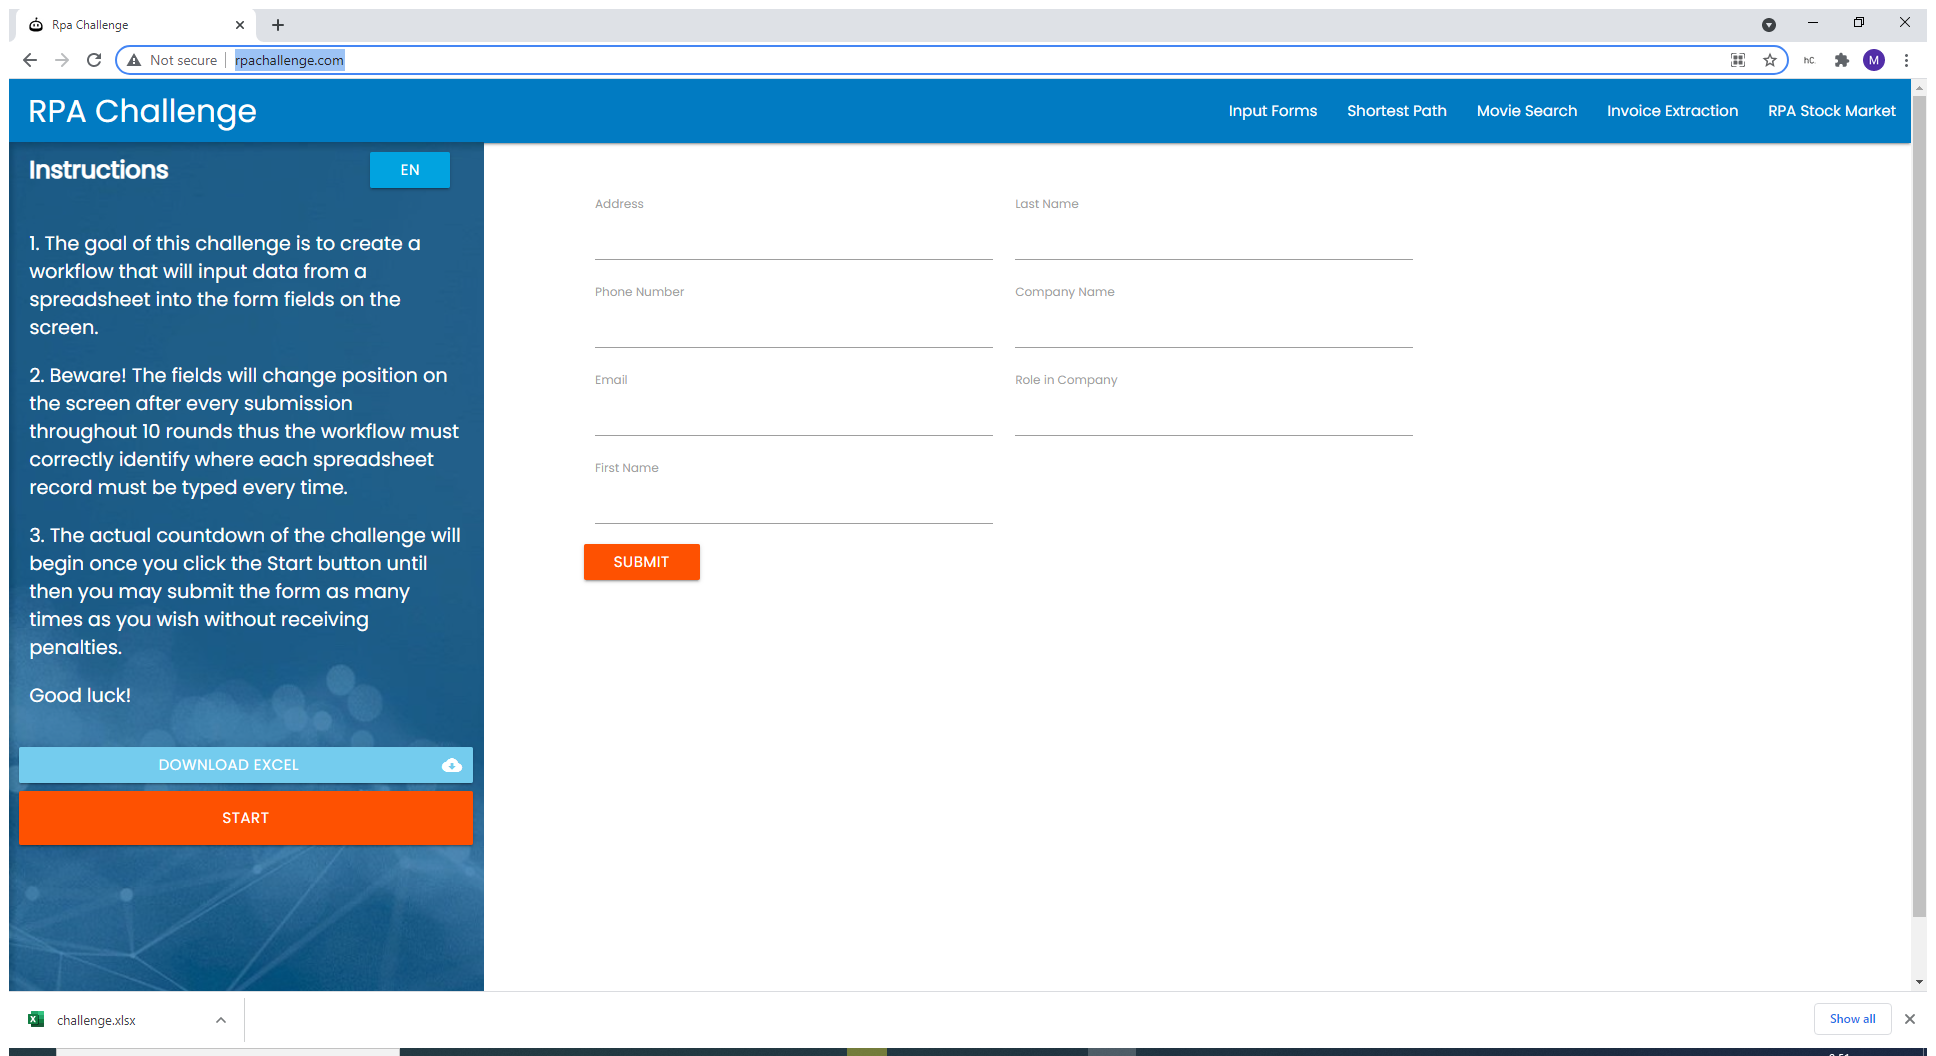
Task: Start with a blank project to design a new task automation
Workflow: Main

Step 1: Use Browser Chrome: Rpa Challenge in window 'Rpa Challenge' (chrome.exe)

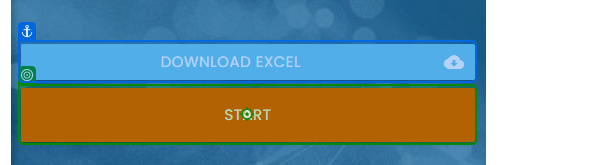
Step 2: click on 'Start'

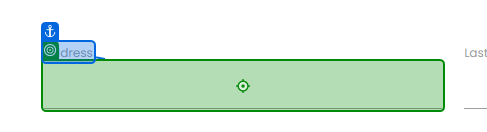
Step 3: type "[CurrentRow.ByField("Address")]" into 'Address'

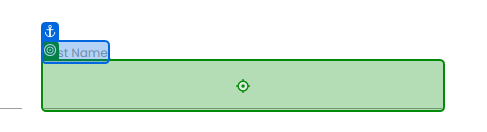
Step 4: type "[CurrentRow.ByField("Last Name ")]" into 'Last Name'

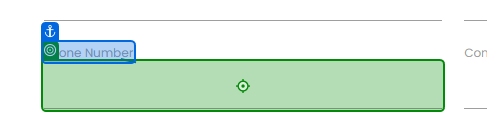
Step 5: type "[CurrentRow.ByField("Phone Number")]" into 'Phone Number'

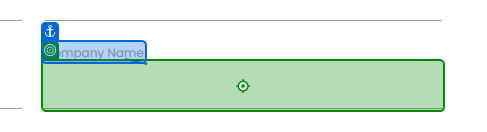
Step 6: type "[CurrentRow.ByField("Company Name")]" into 'Company Name'

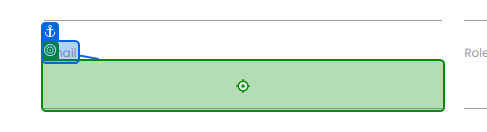
Step 7: type "[CurrentRow.ByField("Email")]" into 'Email'

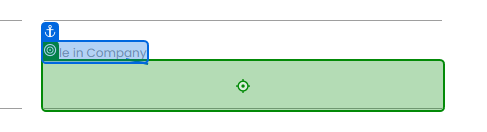
Step 8: type "[CurrentRow.ByField("Role in Company")]" into 'Role in Company'

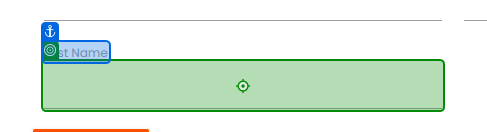
Step 9: type "[CurrentRow.ByField("First Name")]" into 'First Name'

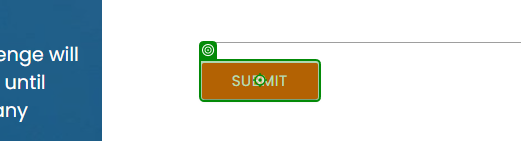
Step 10: click on 'Submit'